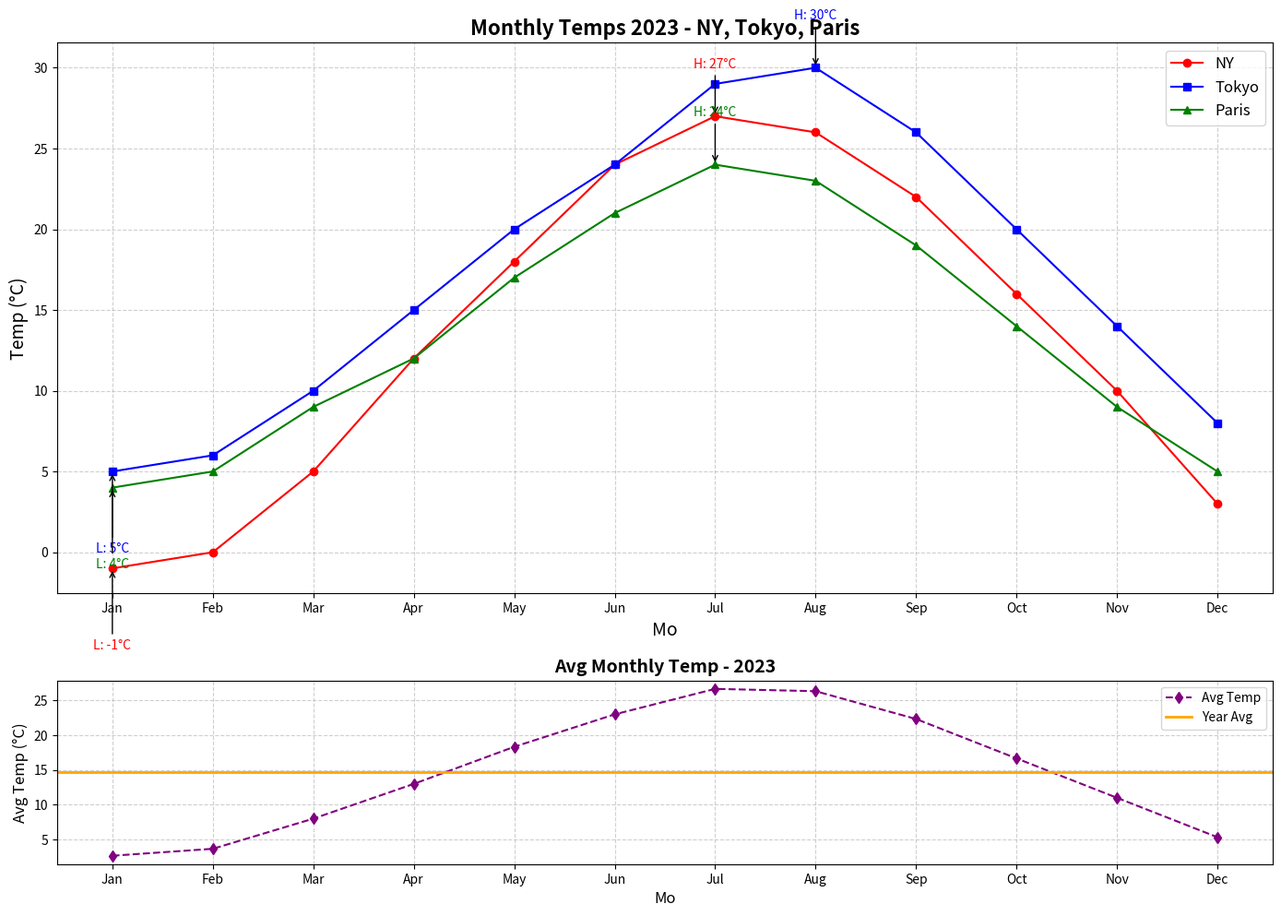

Here is the Python script that generated this plot:
import matplotlib.pyplot as plt
import numpy as np

months = np.array(["Jan", "Feb", "Mar", "Apr", "May", "Jun", "Jul", "Aug", "Sep", "Oct", "Nov", "Dec"])
new_york_temps = np.array([-1, 0, 5, 12, 18, 24, 27, 26, 22, 16, 10, 3])
tokyo_temps = np.array([5, 6, 10, 15, 20, 24, 29, 30, 26, 20, 14, 8])
paris_temps = np.array([4, 5, 9, 12, 17, 21, 24, 23, 19, 14, 9, 5])

avg_temps = (new_york_temps + tokyo_temps + paris_temps) / 3

fig, (ax1, ax2) = plt.subplots(2, 1, figsize=(14, 10), gridspec_kw={'height_ratios': [3, 1]})

ax1.plot(months, new_york_temps, label="NY", linestyle='-', color='red', marker='o')
ax1.plot(months, tokyo_temps, label="Tokyo", linestyle='-', color='blue', marker='s')
ax1.plot(months, paris_temps, label="Paris", linestyle='-', color='green', marker='^')

cities_data = {'NY': new_york_temps, 'Tokyo': tokyo_temps, 'Paris': paris_temps}
colors = ['red', 'blue', 'green']
markers = ['o', 's', '^']

for i, (city, temps) in enumerate(cities_data.items()):
    max_temp = max(temps)
    min_temp = min(temps)
    ax1.annotate(f'H: {max_temp}°C', xy=(months[temps.argmax()], max_temp), 
                 xytext=(months[temps.argmax()], max_temp + 3), ha='center',
                 color=colors[i], fontsize=10, arrowprops=dict(facecolor=colors[i], arrowstyle='->'))
    ax1.annotate(f'L: {min_temp}°C', xy=(months[temps.argmin()], min_temp), 
                 xytext=(months[temps.argmin()], min_temp - 5), ha='center',
                 color=colors[i], fontsize=10, arrowprops=dict(facecolor=colors[i], arrowstyle='->'))

ax1.set_title("Monthly Temps 2023 - NY, Tokyo, Paris", fontsize=16, fontweight='bold')
ax1.set_xlabel("Mo", fontsize=14)
ax1.set_ylabel("Temp (°C)", fontsize=14)
ax1.legend(loc="upper right", fontsize=12)
ax1.grid(True, linestyle='--', alpha=0.6)

ax2.plot(months, avg_temps, label="Avg Temp", linestyle='--', color='purple', marker='d')
ax2.axhline(y=avg_temps.mean(), color='orange', linestyle='-', linewidth=2, label="Year Avg")

ax2.set_title("Avg Monthly Temp - 2023", fontsize=14, fontweight='bold')
ax2.set_xlabel("Mo", fontsize=12)
ax2.set_ylabel("Avg Temp (°C)", fontsize=12)
ax2.legend(loc="upper right", fontsize=10)
ax2.grid(True, linestyle='--', alpha=0.6)

plt.tight_layout()
plt.show()
